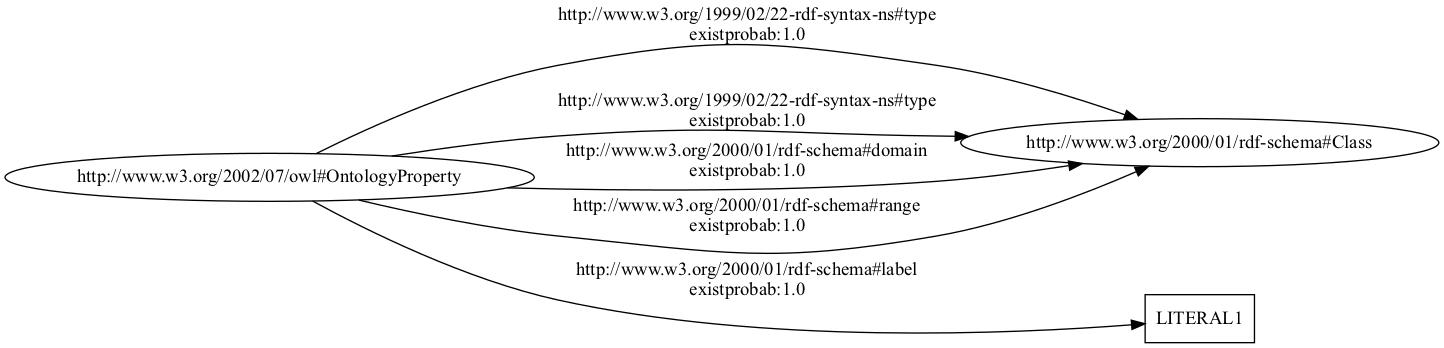

The table this chart was drawn from, first rows:
http://www.w3.org/2002/07/owl#OntologyPr…, http://www.w3.org/1999/02/22-rdf-syntax-…, uri, http://www.w3.org/2000/01/rdf-schema#Cla…, 1.0
http://www.w3.org/2002/07/owl#OntologyPr…, http://www.w3.org/1999/02/22-rdf-syntax-…, uri, http://www.w3.org/2000/01/rdf-schema#Cla…, 1.0
http://www.w3.org/2002/07/owl#OntologyPr…, http://www.w3.org/2000/01/rdf-schema#lab…, literal, , 1.0
http://www.w3.org/2002/07/owl#OntologyPr…, http://www.w3.org/2000/01/rdf-schema#dom…, uri, http://www.w3.org/2000/01/rdf-schema#Cla…, 1.0
http://www.w3.org/2002/07/owl#OntologyPr…, http://www.w3.org/2000/01/rdf-schema#ran…, uri, http://www.w3.org/2000/01/rdf-schema#Cla…, 1.0
